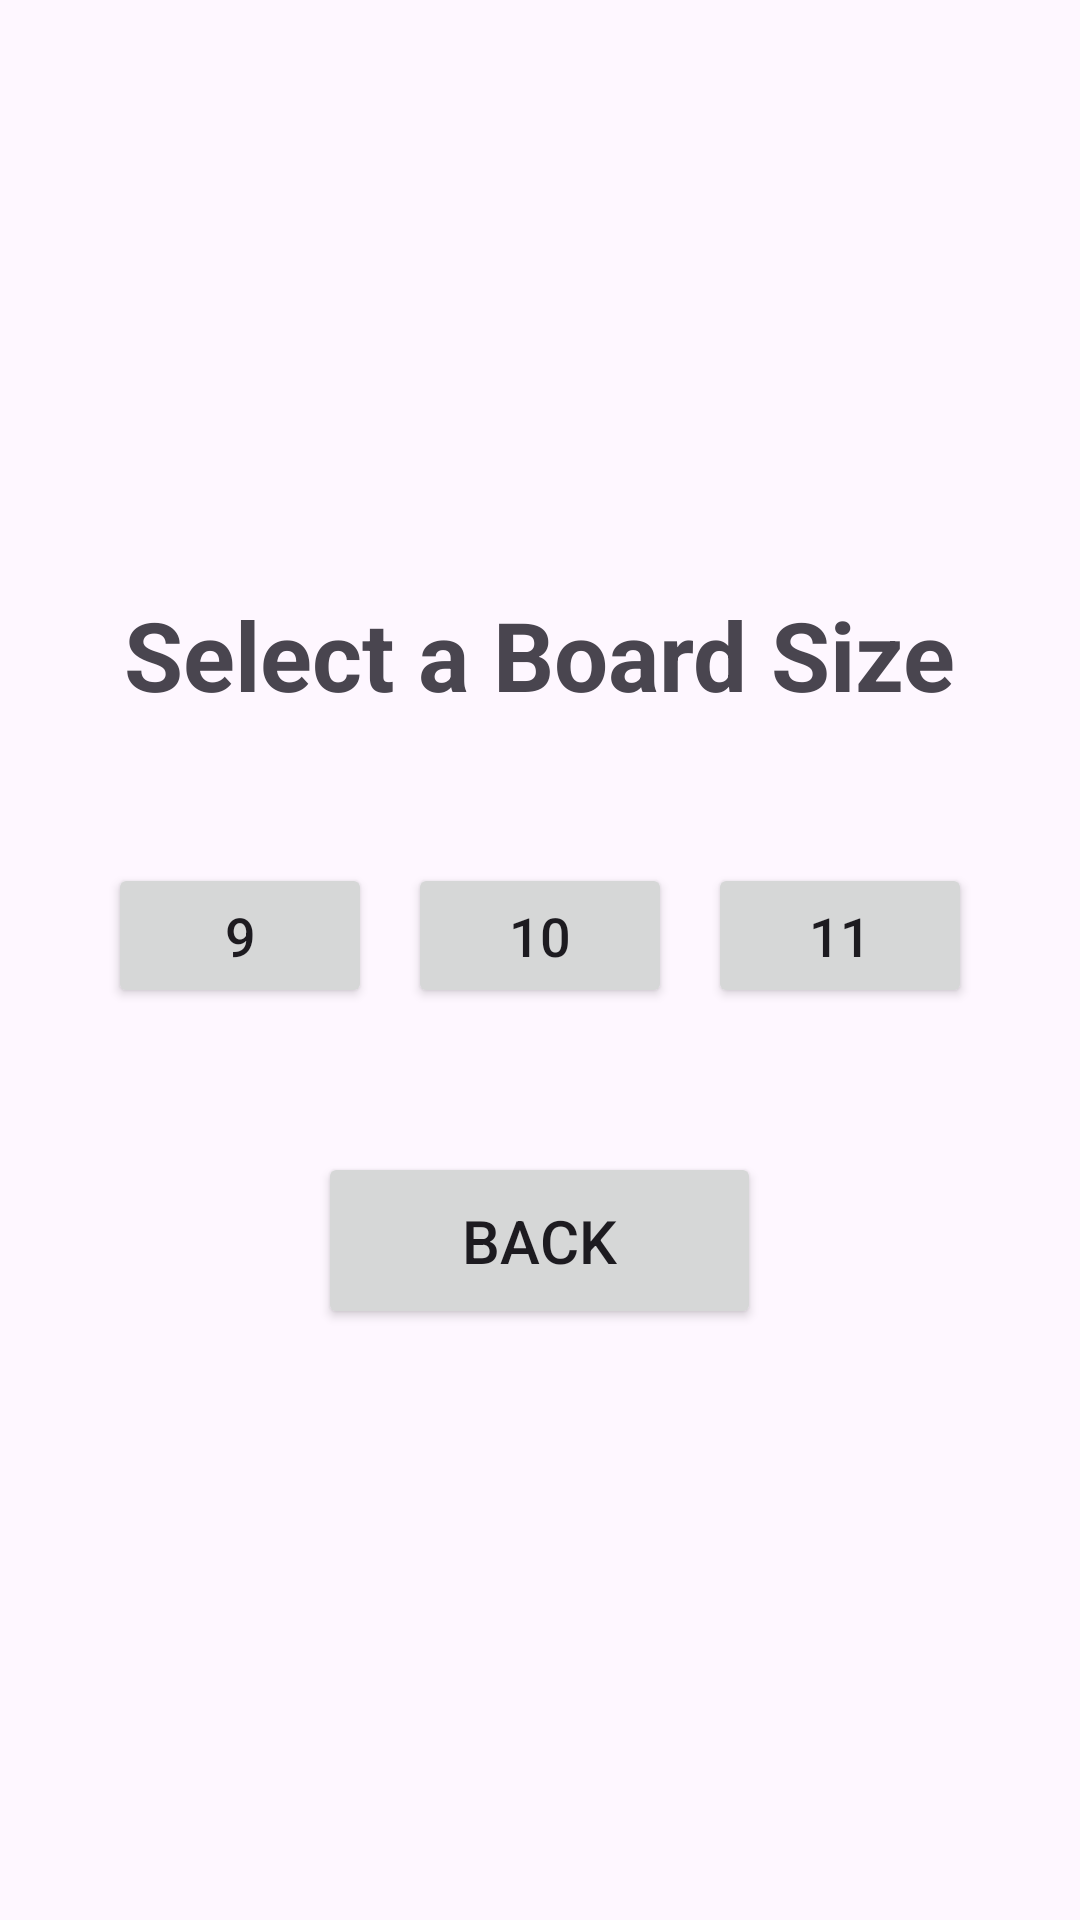

This screen was rendered from an Android layout file. Write that file and the resources it references.
<!-- AndroidManifest.xml: activity theme Theme.Canoga_Android_ElijahC -->
<!-- res/layout/activity_board_size.xml -->
<?xml version="1.0" encoding="utf-8"?>
<LinearLayout
    xmlns:android="http://schemas.android.com/apk/res/android"
    android:orientation="vertical"
    android:layout_width="match_parent"
    android:layout_height="match_parent"
    android:gravity="center"
    android:padding="16dp">

    <TextView
        android:id="@+id/tvBoardSizeTitle"
        android:layout_width="wrap_content"
        android:layout_height="wrap_content"
        android:text="Select a Board Size"
        android:textSize="32sp"
        android:textStyle="bold"
        android:layout_marginBottom="48dp"/>

    <LinearLayout
        android:orientation="horizontal"
        android:layout_width="wrap_content"
        android:layout_height="wrap_content">

        <Button
            android:id="@+id/btnSize9"
            android:layout_width="wrap_content"
            android:layout_height="wrap_content"
            android:text="9"
            android:layout_marginRight="12dp"
            android:paddingVertical="12dp"
            android:paddingHorizontal="24dp"
            android:textSize="18sp"/>
        <Button
            android:id="@+id/btnSize10"
            android:layout_width="wrap_content"
            android:layout_height="wrap_content"
            android:text="10"
            android:layout_marginRight="12dp"
            android:paddingVertical="12dp"
            android:paddingHorizontal="24dp"
            android:textSize="18sp"/>
        <Button
            android:id="@+id/btnSize11"
            android:layout_width="wrap_content"
            android:layout_height="wrap_content"
            android:text="11"
            android:paddingVertical="12dp"
            android:paddingHorizontal="24dp"
            android:textSize="18sp"/>
    </LinearLayout>

    <Button
        android:id="@+id/btnBack"
        android:layout_width="wrap_content"
        android:layout_height="wrap_content"
        android:text="Back"
        android:layout_marginTop="48dp"
        android:paddingVertical="16dp"
        android:paddingHorizontal="48dp"
        android:textSize="20sp"/>
</LinearLayout>
<!-- resources referenced by this layout -->
<resources>
  <style name="Theme.Canoga_Android_ElijahC" parent="Base.Theme.Canoga_Android_ElijahC" />
  <style name="Base.Theme.Canoga_Android_ElijahC" parent="Theme.Material3.DayNight.NoActionBar">
          
          
      </style>
</resources>
